Run: headless pygame with SDL's dummy video driver; simulated clock (each Clock.tick advances the game by its frame time, no real sleeping); random seed 0; keys injected as events and as key.get_pressed() state; no mouse input.
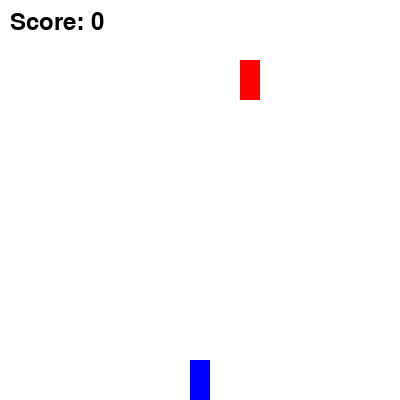
Frame 1 of 4 · flips 1–60 · no input
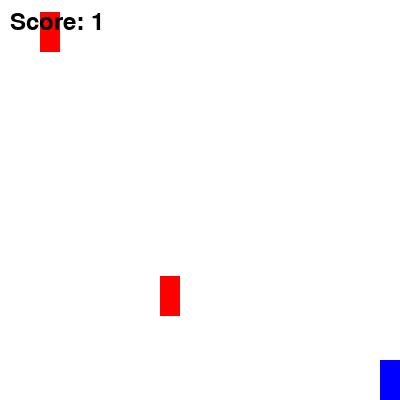
Frame 2 of 4 · flips 61–180 · tapped SPACE, RETURN · held RIGHT (→), D
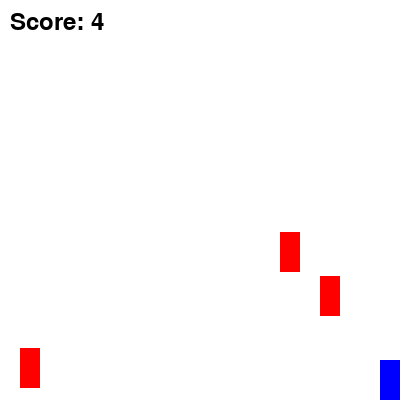
Frame 3 of 4 · flips 181–300 · held DOWN (↓), S
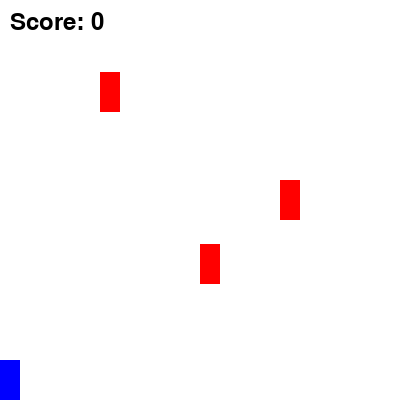
Frame 4 of 4 · flips 301–420 · held LEFT (←), A, UP (↑), W

The pygame program that drew these frames:

import pygame
import random

pygame.init()
screen = pygame.display.set_mode((400, 400))
pygame.display.set_caption("Simple Car Dodge Game")
clock = pygame.time.Clock()

car = pygame.Rect(190, 360, 20, 40)
obstacles = []
score = 0
font = pygame.font.Font(None, 36)

def reset_game():
    global car, obstacles, score
    car.topleft = (190, 360)
    obstacles.clear()
    score = 0

running = True

while running:
    for event in pygame.event.get():
        if event.type == pygame.QUIT:  # FIXED here
            running = False

    keys = pygame.key.get_pressed()
    if keys[pygame.K_LEFT] and car.left > 0:
        car.x -= 5  # FIXED: move left
    if keys[pygame.K_RIGHT] and car.right < 400:
        car.x += 5  # NEW: move right

    # Increase difficulty as score rises
    spawn_rate = 0.02 + (score * 0.002)
    if random.random() < spawn_rate:
        obstacles.append(pygame.Rect(random.randrange(0, 380, 20), -40, 20, 40))

    for obs in obstacles[:]:
        obs.y += 4 + (score // 10)
        if obs.top > 400:
            obstacles.remove(obs)
            score += 1
        if car.colliderect(obs):
            reset_game()

    # Drawing everything
    screen.fill((255, 255, 255))
    pygame.draw.rect(screen, (0, 0, 255), car)
    for obs in obstacles:
        pygame.draw.rect(screen, (255, 0, 0), obs)
    score_text = font.render(f'Score: {score}', True, (0, 0, 0))
    screen.blit(score_text, (10, 10))

    pygame.display.flip()
    clock.tick(60)

pygame.quit()
